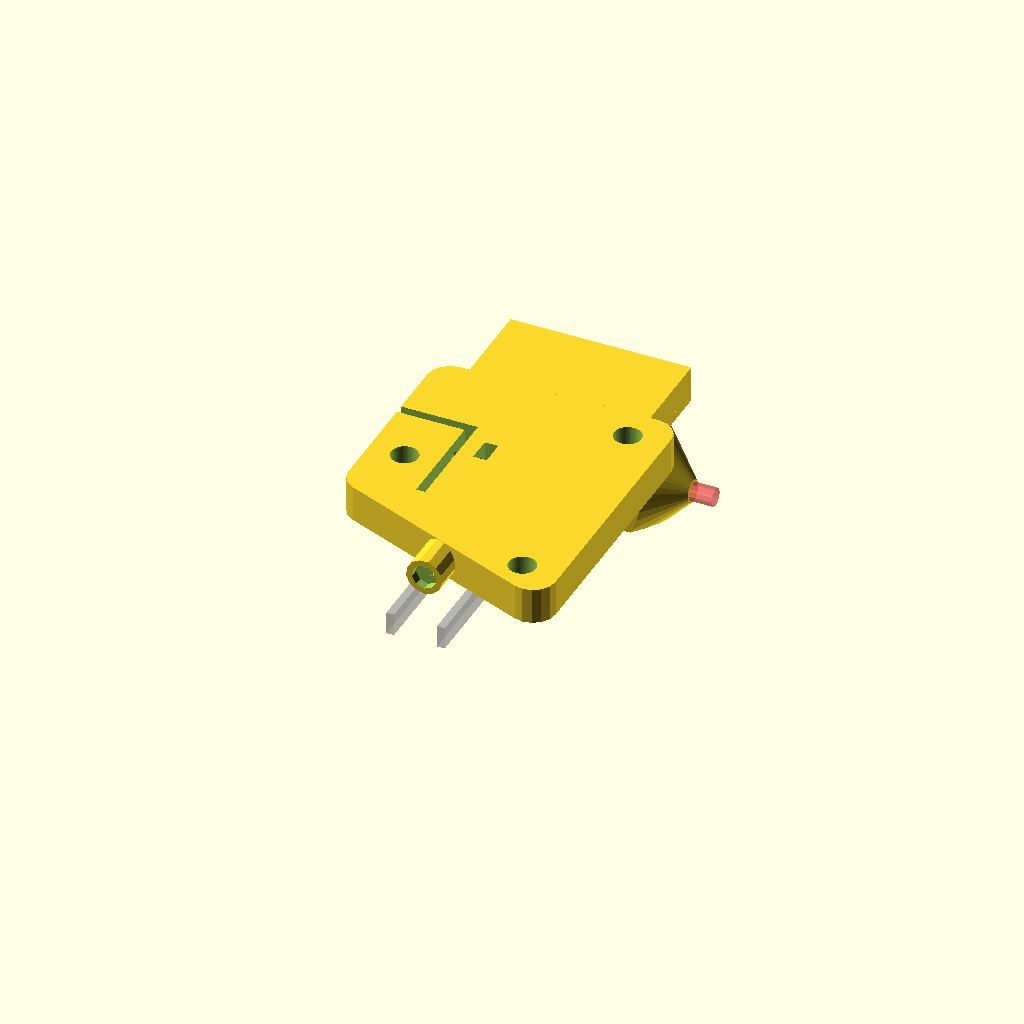
Cell 1 — every parameter at its default value.
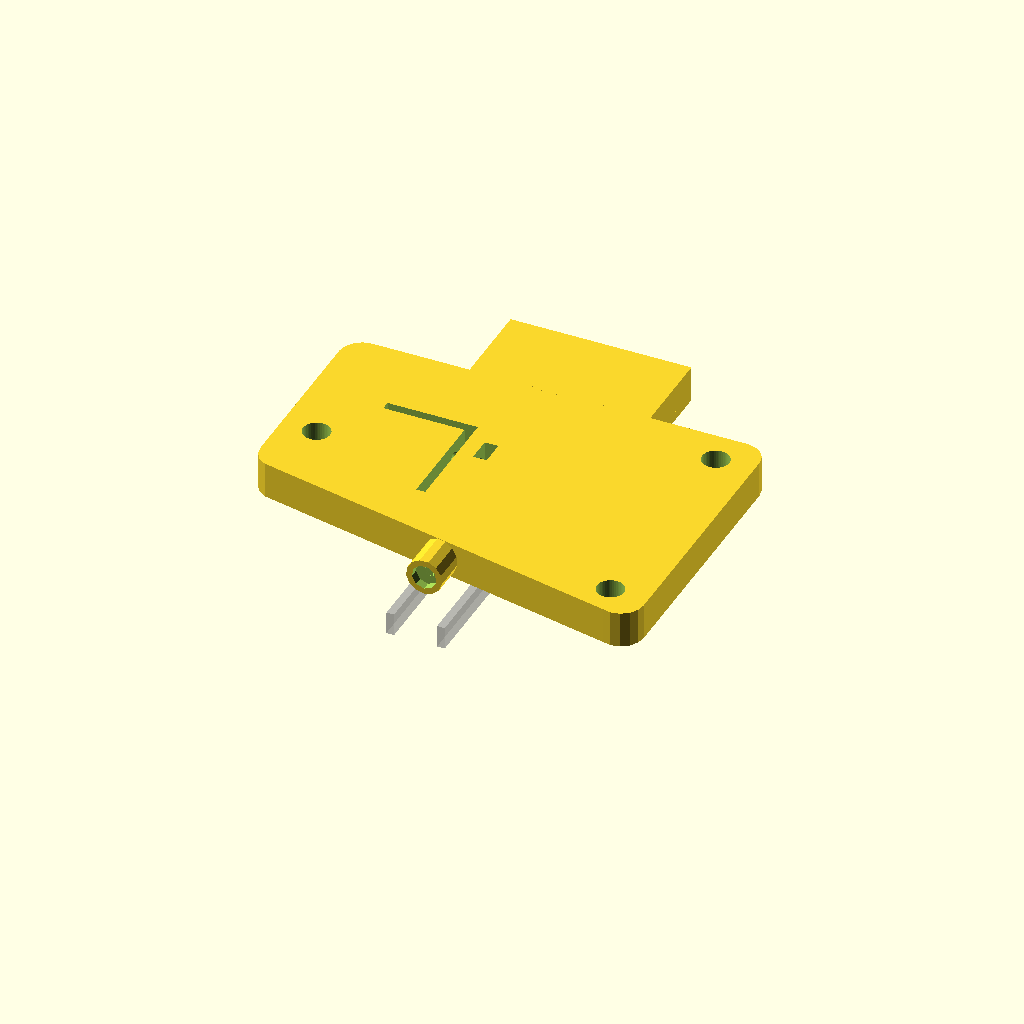
Cell 2: the same model with hori = 78.
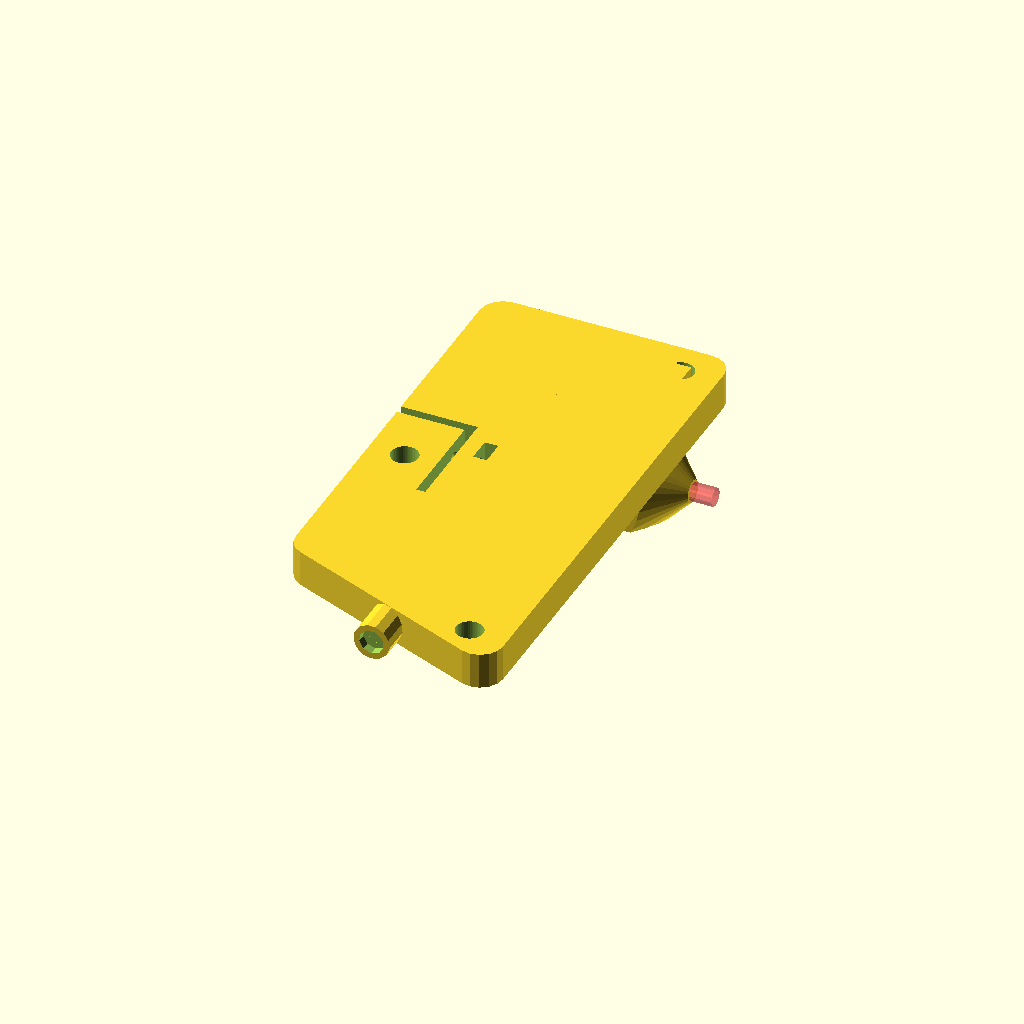
Cell 3: the same model with verti = 100.
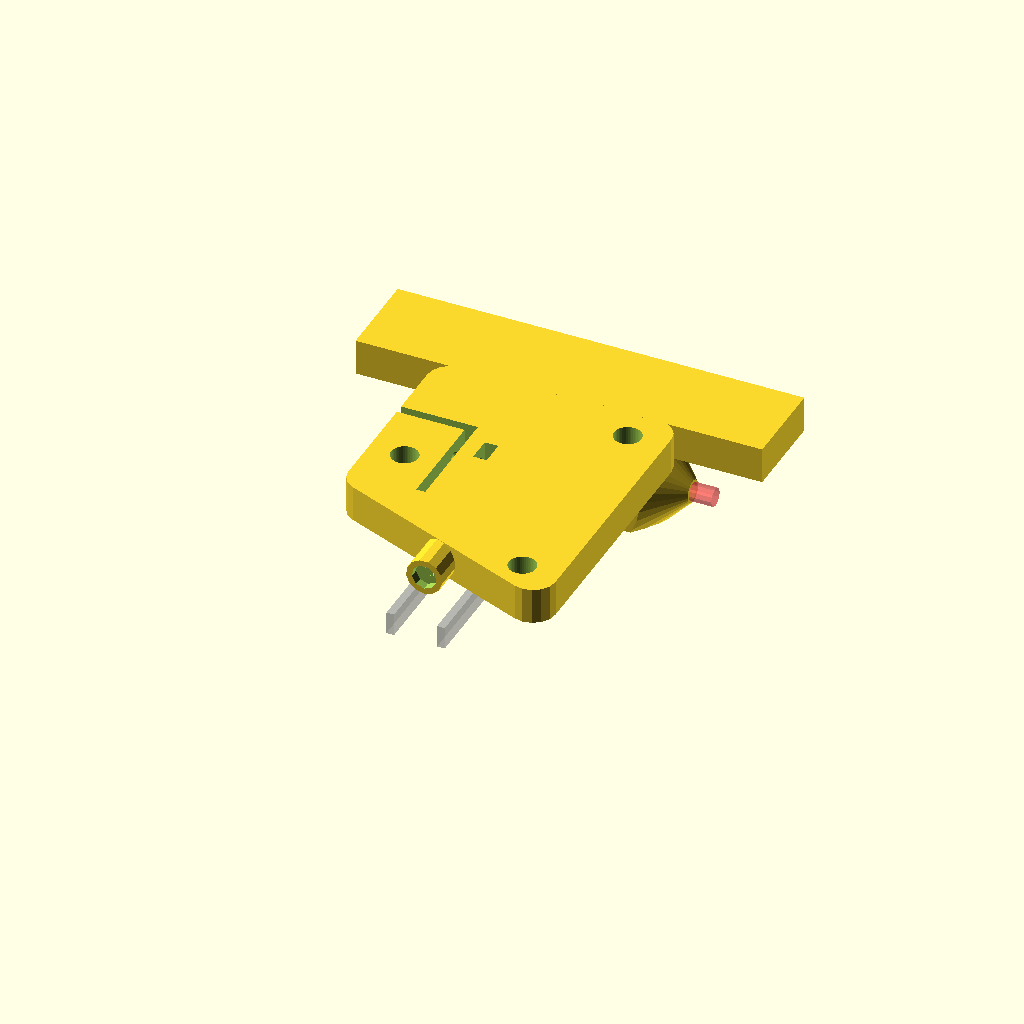
Cell 4: armspace = 100 (everything else at default).
All cells are drawn from one camera (rotation 55°, 0°, 25°, orthographic, colour scheme Cornfield), so only the parameter changes between them.
OpenSCAD source file Carriage.scad:
use <CarriageSupport.scad>;
use <MCAD/nuts_and_bolts.scad>;

hori = 39;
verti = 50;
fn_cercles=50;
armspace = 50;


// Increase this if your slicer or printer make holes too tight.
extra_radius = 0.4;

// OD = outside diameter, corner to corner.
m3_nut_od = 6.1;
m3_nut_radius = m3_nut_od/2 + 0.2 + extra_radius;
m3_washer_radius = 3.5 + extra_radius;

// Major diameter of metric 3mm thread.
m3_major = 2.85;
m3_radius = m3_major/2 + extra_radius;
m3_wide_radius = m3_major/2 + extra_radius + 0.2;



separation = 50;
thickness = 4;

horn_thickness = 13;
horn_x = 8;

belt_width = 5;
belt_x = 5.6;
belt_z = 7;

module arm_mount()
{
    difference(){
       cylinder(r=6.5,h=8);
       translate([0,0,4]) rotate([0,180,0]) cylinder(r=5.1,h=4.1);
       boltHole(3,length=8);
       translate([0,0,6]) nutHole(3);
       } 
    
}


 translate([-armspace/2+5,32,0]) cube([armspace-10,20,8]);
 translate([0,42,5]) rotate([0,180,0]) ball_mount();
 //translate([-armspace/2,38,0]) arm_mount();
 //translate([ armspace/2,38,0]) arm_mount();


difference(){
	translate([0,14,3])
		rotate([0,180,0])
			carriage();
	translate([-58,0,-5])
		rotate([0,-7,0])
			cube([100,100,2], center=true);
	translate([0,0,-30])
		cube([100,100,5], center=true);
}
        difference(){
            translate([0,-verti/2-7,4]) rotate([270,90,0]) cylinder(r=4,h=10);
            translate([0,-verti/2-5.1,4]) rotate([270,90,0]) boltHole(3,length=20);
            }
difference(){
	difference(){
		roundedRect(size = [hori+10,verti+10,8], radius = 5);
		translate([-11,2,0])
			cube([2,24,30], center=true);
		translate([-20,14,0])
			cube([20,2,30], center=true);

		translate([-5,8,0])
			rotate([0,0,90])
				cube([5.5,3,30], center=true);
               
	}
//hueco rodes
	union(){
		translate([(hori/2)-1,-(verti/2),0])
			cylinder(h=20,d=6,$fn=fn_cercles,center=true);
		translate([(hori/2)-1,(verti/2),0])
			cylinder(h=20,d=6,$fn=fn_cercles,center=true);
		translate([-(hori/2)+.3,0,0])
			cylinder(h=20,d=6,$fn=fn_cercles,center=true);
	}
//hueco cap rodes tornillo
	union(){
		translate([(hori/2)-1,-(verti/2),-2])
			cylinder(h=12,d=10,$fn=fn_cercles,center=true);
		translate([(hori/2)-1,(verti/2),-2])
			cylinder(h=12,d=10,$fn=fn_cercles,center=true);
		translate([-(hori/2)+.3,0,-2])
			cylinder(h=12,d=10,$fn=fn_cercles,center=true);
	}
//hueco tornillo
	rotate([0,90,0])
		translate([-4,8,-7])
			cylinder(h=55,d=3.2,$fn=fn_cercles,center=true);
//ranura cap tornillo
	rotate([0,90,0])
		translate([-4,8,-25])
			cylinder(h=4,d=5.2,$fn=fn_cercles,center=true);
}



module ball_mount()
{

	clearance = 0.125;

	
	difference()
	{

	    union()
		{
			

			// ball joint mount horns
			translate([0, -16, 8])
				for (x = [-1, 1])
				{
					scale([x, 1, 1])
					{
						intersection()
						{
							translate([0, 16, horn_thickness / 2])
								cube([separation, 20, horn_thickness+10], center = true);
							translate([horn_x, 16, horn_thickness / 2 + 5])
								rotate([0, 90, 0])
									cylinder(r1 = 20, r2 = 2.5, h = separation / 2 - horn_x);
						}
					}
				}


            }
		

		// screws for ball joints
		translate([0, 0, (horn_thickness / 2)+13])
			rotate([0, 90, 0])
				# cylinder(r = m3_wide_radius, h = 60, center = true, $fn = 12);

		// lock nuts for ball joints
		for (x = [-1, 1])
		{
			scale([x, 1, 1])
			{
				intersection()
				{
					translate([horn_x, 0, (horn_thickness / 2)+13])
						rotate([90, 0, -90])
							cylinder(r1 = m3_nut_radius, r2 = m3_nut_radius + 0.5, h = 8, center = true, $fn = 6);
				}
			}
		}


	}

}



module roundedRect(size, radius) {

	x = size[0];
	y = size[1];
	z = size[2];

	linear_extrude(height=z)
	hull()
	{
    	// place 4 circles in the corners, with the given radius
    	translate([(-x/2)+(radius/2), (-y/2)+20, 0])
    	circle(r=radius);

    	translate([(x/2)-(radius/2), (-y/2)+(radius/2), 0])
    	circle(r=radius);

    	translate([(-x/2)+(radius/2), (y/2)-(radius/2), 0])
    	circle(r=radius);

    	translate([(x/2)-(radius/2), (y/2)-(radius/2), 0])
    	circle(r=radius);
	}
}
Customizer parameters (derived from the source; name, type, default, range or options):
hori: number, default 39
verti: number, default 50
fn_cercles: number, default 50
armspace: number, default 50
extra_radius: number, default 0.4
m3_nut_od: number, default 6.1
m3_major: number, default 2.85
separation: number, default 50
thickness: number, default 4
horn_thickness: number, default 13
horn_x: number, default 8
belt_width: number, default 5
belt_x: number, default 5.6
belt_z: number, default 7
